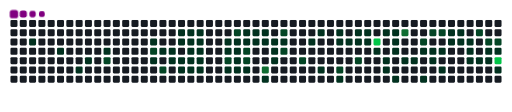
t = 0.00 s
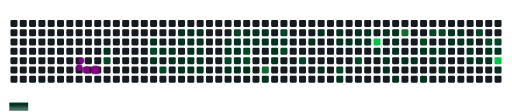
t = 1.68 s
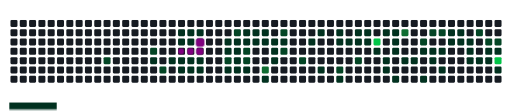
t = 3.30 s
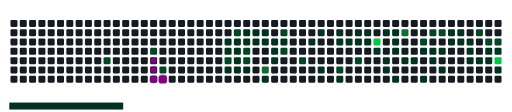
t = 5.10 s
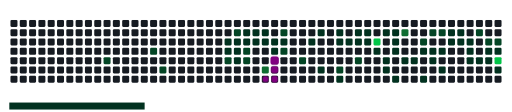
t = 6.70 s
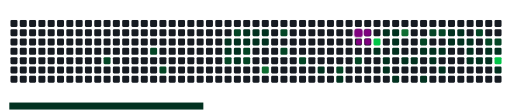
t = 8.30 s

The animated SVG that drew these frames (rendered in a browser with its animation timeline set to each time). Animation: 112 CSS @keyframes rules; frames cover the first 8.30 s, repeats indefinitely.

<svg viewBox="-16 -32 880 192" width="880" height="192" xmlns="http://www.w3.org/2000/svg"><desc>Generated with https://github.com/Platane/snk</desc><style>:root{--cb:#1b1f230a;--cs:purple;--ce:#161b22;--c0:#161b22;--c1:#01311f;--c2:#034525;--c3:#0f6d31;--c4:#00c647}.c{shape-rendering:geometricPrecision;fill:var(--ce);stroke-width:1px;stroke:var(--cb);animation:none 39100ms linear infinite;width:12px;height:12px}@keyframes c0{1.27%{fill:var(--c1)}1.29%,100%{fill:var(--ce)}}.c.c0{fill:var(--c1);animation-name:c0}@keyframes c1{2.29%{fill:var(--c1)}2.31%,100%{fill:var(--ce)}}.c.c1{fill:var(--c1);animation-name:c1}@keyframes c2{3.83%{fill:var(--c1)}3.85%,100%{fill:var(--ce)}}.c.c2{fill:var(--c1);animation-name:c2}@keyframes c3{3.31%{fill:var(--c1)}3.33%,100%{fill:var(--ce)}}.c.c3{fill:var(--c1);animation-name:c3}@keyframes c4{5.11%{fill:var(--c1)}5.13%,100%{fill:var(--ce)}}.c.c4{fill:var(--c1);animation-name:c4}@keyframes c5{70.83%{fill:var(--c2)}70.85%,100%{fill:var(--ce)}}.c.c5{fill:var(--c2);animation-name:c5}@keyframes c6{6.64%{fill:var(--c1)}6.66%,100%{fill:var(--ce)}}.c.c6{fill:var(--c1);animation-name:c6}@keyframes c7{68.28%{fill:var(--c2)}68.3%,100%{fill:var(--ce)}}.c.c7{fill:var(--c2);animation-name:c7}@keyframes c8{12.27%{fill:var(--c1)}12.29%,100%{fill:var(--ce)}}.c.c8{fill:var(--c1);animation-name:c8}@keyframes c9{7.15%{fill:var(--c1)}7.17%,100%{fill:var(--ce)}}.c.c9{fill:var(--c1);animation-name:c9}@keyframes ca{69.04%{fill:var(--c2)}69.06%,100%{fill:var(--ce)}}.c.ca{fill:var(--c2);animation-name:ca}@keyframes cb{7.41%{fill:var(--c1)}7.43%,100%{fill:var(--ce)}}.c.cb{fill:var(--c1);animation-name:cb}@keyframes cc{11.75%{fill:var(--c1)}11.77%,100%{fill:var(--ce)}}.c.cc{fill:var(--c1);animation-name:cc}@keyframes cd{9.2%{fill:var(--c1)}9.22%,100%{fill:var(--ce)}}.c.cd{fill:var(--c1);animation-name:cd}@keyframes ce{9.45%{fill:var(--c1)}9.47%,100%{fill:var(--ce)}}.c.ce{fill:var(--c1);animation-name:ce}@keyframes cf{11.5%{fill:var(--c1)}11.52%,100%{fill:var(--ce)}}.c.cf{fill:var(--c1);animation-name:cf}@keyframes cg{11.24%{fill:var(--c1)}11.26%,100%{fill:var(--ce)}}.c.cg{fill:var(--c1);animation-name:cg}@keyframes ch{8.94%{fill:var(--c1)}8.96%,100%{fill:var(--ce)}}.c.ch{fill:var(--c1);animation-name:ch}@keyframes ci{9.71%{fill:var(--c1)}9.73%,100%{fill:var(--ce)}}.c.ci{fill:var(--c1);animation-name:ci}@keyframes cj{7.92%{fill:var(--c1)}7.94%,100%{fill:var(--ce)}}.c.cj{fill:var(--c1);animation-name:cj}@keyframes ck{10.22%{fill:var(--c1)}10.24%,100%{fill:var(--ce)}}.c.ck{fill:var(--c1);animation-name:ck}@keyframes cl{10.99%{fill:var(--c1)}11.01%,100%{fill:var(--ce)}}.c.cl{fill:var(--c1);animation-name:cl}@keyframes cm{8.69%{fill:var(--c1)}8.71%,100%{fill:var(--ce)}}.c.cm{fill:var(--c1);animation-name:cm}@keyframes cn{8.43%{fill:var(--c1)}8.45%,100%{fill:var(--ce)}}.c.cn{fill:var(--c1);animation-name:cn}@keyframes co{8.17%{fill:var(--c1)}8.19%,100%{fill:var(--ce)}}.c.co{fill:var(--c1);animation-name:co}@keyframes cp{10.48%{fill:var(--c1)}10.5%,100%{fill:var(--ce)}}.c.cp{fill:var(--c1);animation-name:cp}@keyframes cq{10.73%{fill:var(--c1)}10.75%,100%{fill:var(--ce)}}.c.cq{fill:var(--c1);animation-name:cq}@keyframes cr{45%{fill:var(--c1)}45.02%,100%{fill:var(--ce)}}.c.cr{fill:var(--c1);animation-name:cr}@keyframes cs{45.26%{fill:var(--c1)}45.28%,100%{fill:var(--ce)}}.c.cs{fill:var(--c1);animation-name:cs}@keyframes ct{48.07%{fill:var(--c2)}48.09%,100%{fill:var(--ce)}}.c.ct{fill:var(--c2);animation-name:ct}@keyframes cu{15.08%{fill:var(--c1)}15.1%,100%{fill:var(--ce)}}.c.cu{fill:var(--c1);animation-name:cu}@keyframes cv{47.05%{fill:var(--c2)}47.07%,100%{fill:var(--ce)}}.c.cv{fill:var(--c2);animation-name:cv}@keyframes cw{44.75%{fill:var(--c1)}44.77%,100%{fill:var(--ce)}}.c.cw{fill:var(--c1);animation-name:cw}@keyframes cx{45.51%{fill:var(--c1)}45.53%,100%{fill:var(--ce)}}.c.cx{fill:var(--c1);animation-name:cx}@keyframes cy{45.77%{fill:var(--c1)}45.79%,100%{fill:var(--ce)}}.c.cy{fill:var(--c1);animation-name:cy}@keyframes cz{15.34%{fill:var(--c1)}15.36%,100%{fill:var(--ce)}}.c.cz{fill:var(--c1);animation-name:cz}@keyframes c10{43.21%{fill:var(--c1)}43.23%,100%{fill:var(--ce)}}.c.c10{fill:var(--c1);animation-name:c10}@keyframes c11{43.47%{fill:var(--c1)}43.49%,100%{fill:var(--ce)}}.c.c11{fill:var(--c1);animation-name:c11}@keyframes c12{46.28%{fill:var(--c2)}46.3%,100%{fill:var(--ce)}}.c.c12{fill:var(--c2);animation-name:c12}@keyframes c13{46.03%{fill:var(--c2)}46.05%,100%{fill:var(--ce)}}.c.c13{fill:var(--c2);animation-name:c13}@keyframes c14{15.59%{fill:var(--c1)}15.61%,100%{fill:var(--ce)}}.c.c14{fill:var(--c1);animation-name:c14}@keyframes c15{42.96%{fill:var(--c1)}42.98%,100%{fill:var(--ce)}}.c.c15{fill:var(--c1);animation-name:c15}@keyframes c16{43.72%{fill:var(--c1)}43.74%,100%{fill:var(--ce)}}.c.c16{fill:var(--c1);animation-name:c16}@keyframes c17{42.7%{fill:var(--c1)}42.72%,100%{fill:var(--ce)}}.c.c17{fill:var(--c1);animation-name:c17}@keyframes c18{42.45%{fill:var(--c1)}42.47%,100%{fill:var(--ce)}}.c.c18{fill:var(--c1);animation-name:c18}@keyframes c19{75.44%{fill:var(--c3)}75.46%,100%{fill:var(--ce)}}.c.c19{fill:var(--c3);animation-name:c19}@keyframes c1a{16.36%{fill:var(--c1)}16.38%,100%{fill:var(--ce)}}.c.c1a{fill:var(--c1);animation-name:c1a}@keyframes c1b{17.64%{fill:var(--c1)}17.66%,100%{fill:var(--ce)}}.c.c1b{fill:var(--c1);animation-name:c1b}@keyframes c1c{17.38%{fill:var(--c1)}17.4%,100%{fill:var(--ce)}}.c.c1c{fill:var(--c1);animation-name:c1c}@keyframes c1d{17.13%{fill:var(--c1)}17.15%,100%{fill:var(--ce)}}.c.c1d{fill:var(--c1);animation-name:c1d}@keyframes c1e{50.37%{fill:var(--c2)}50.39%,100%{fill:var(--ce)}}.c.c1e{fill:var(--c2);animation-name:c1e}@keyframes c1f{17.89%{fill:var(--c1)}17.91%,100%{fill:var(--ce)}}.c.c1f{fill:var(--c1);animation-name:c1f}@keyframes c1g{49.86%{fill:var(--c2)}49.88%,100%{fill:var(--ce)}}.c.c1g{fill:var(--c2);animation-name:c1g}@keyframes c1h{51.65%{fill:var(--c2)}51.67%,100%{fill:var(--ce)}}.c.c1h{fill:var(--c2);animation-name:c1h}@keyframes c1i{18.66%{fill:var(--c1)}18.68%,100%{fill:var(--ce)}}.c.c1i{fill:var(--c1);animation-name:c1i}@keyframes c1j{19.17%{fill:var(--c1)}19.19%,100%{fill:var(--ce)}}.c.c1j{fill:var(--c1);animation-name:c1j}@keyframes c1k{40.14%{fill:var(--c1)}40.16%,100%{fill:var(--ce)}}.c.c1k{fill:var(--c1);animation-name:c1k}@keyframes c1l{19.68%{fill:var(--c1)}19.7%,100%{fill:var(--ce)}}.c.c1l{fill:var(--c1);animation-name:c1l}@keyframes c1m{19.94%{fill:var(--c1)}19.96%,100%{fill:var(--ce)}}.c.c1m{fill:var(--c1);animation-name:c1m}@keyframes c1n{52.93%{fill:var(--c2)}52.95%,100%{fill:var(--ce)}}.c.c1n{fill:var(--c2);animation-name:c1n}@keyframes c1o{39.38%{fill:var(--c1)}39.4%,100%{fill:var(--ce)}}.c.c1o{fill:var(--c1);animation-name:c1o}@keyframes c1p{20.19%{fill:var(--c1)}20.21%,100%{fill:var(--ce)}}.c.c1p{fill:var(--c1);animation-name:c1p}@keyframes c1q{21.22%{fill:var(--c1)}21.24%,100%{fill:var(--ce)}}.c.c1q{fill:var(--c1);animation-name:c1q}@keyframes c1r{20.45%{fill:var(--c1)}20.47%,100%{fill:var(--ce)}}.c.c1r{fill:var(--c1);animation-name:c1r}@keyframes c1s{53.7%{fill:var(--c2)}53.72%,100%{fill:var(--ce)}}.c.c1s{fill:var(--c2);animation-name:c1s}@keyframes c1t{20.96%{fill:var(--c1)}20.98%,100%{fill:var(--ce)}}.c.c1t{fill:var(--c1);animation-name:c1t}@keyframes c1u{20.71%{fill:var(--c1)}20.73%,100%{fill:var(--ce)}}.c.c1u{fill:var(--c1);animation-name:c1u}@keyframes c1v{81.32%{fill:var(--c4)}81.34%,100%{fill:var(--ce)}}.c.c1v{fill:var(--c4);animation-name:c1v}@keyframes c1w{22.24%{fill:var(--c1)}22.26%,100%{fill:var(--ce)}}.c.c1w{fill:var(--c1);animation-name:c1w}@keyframes c1x{23.52%{fill:var(--c1)}23.54%,100%{fill:var(--ce)}}.c.c1x{fill:var(--c1);animation-name:c1x}@keyframes c1y{24.29%{fill:var(--c1)}24.31%,100%{fill:var(--ce)}}.c.c1y{fill:var(--c1);animation-name:c1y}@keyframes c1z{24.54%{fill:var(--c1)}24.56%,100%{fill:var(--ce)}}.c.c1z{fill:var(--c1);animation-name:c1z}@keyframes c20{23.26%{fill:var(--c1)}23.28%,100%{fill:var(--ce)}}.c.c20{fill:var(--c1);animation-name:c20}@keyframes c21{23.01%{fill:var(--c1)}23.03%,100%{fill:var(--ce)}}.c.c21{fill:var(--c1);animation-name:c21}@keyframes c22{22.75%{fill:var(--c1)}22.77%,100%{fill:var(--ce)}}.c.c22{fill:var(--c1);animation-name:c22}@keyframes c23{25.05%{fill:var(--c1)}25.07%,100%{fill:var(--ce)}}.c.c23{fill:var(--c1);animation-name:c23}@keyframes c24{80.3%{fill:var(--c3)}80.32%,100%{fill:var(--ce)}}.c.c24{fill:var(--c3);animation-name:c24}@keyframes c25{28.38%{fill:var(--c1)}28.4%,100%{fill:var(--ce)}}.c.c25{fill:var(--c1);animation-name:c25}@keyframes c26{28.12%{fill:var(--c1)}28.14%,100%{fill:var(--ce)}}.c.c26{fill:var(--c1);animation-name:c26}@keyframes c27{56%{fill:var(--c2)}56.02%,100%{fill:var(--ce)}}.c.c27{fill:var(--c2);animation-name:c27}@keyframes c28{27.61%{fill:var(--c1)}27.63%,100%{fill:var(--ce)}}.c.c28{fill:var(--c1);animation-name:c28}@keyframes c29{25.82%{fill:var(--c1)}25.84%,100%{fill:var(--ce)}}.c.c29{fill:var(--c1);animation-name:c29}@keyframes c2a{56.51%{fill:var(--c2)}56.53%,100%{fill:var(--ce)}}.c.c2a{fill:var(--c2);animation-name:c2a}@keyframes c2b{27.36%{fill:var(--c1)}27.38%,100%{fill:var(--ce)}}.c.c2b{fill:var(--c1);animation-name:c2b}@keyframes c2c{29.66%{fill:var(--c1)}29.68%,100%{fill:var(--ce)}}.c.c2c{fill:var(--c1);animation-name:c2c}@keyframes c2d{56.77%{fill:var(--c2)}56.79%,100%{fill:var(--ce)}}.c.c2d{fill:var(--c2);animation-name:c2d}@keyframes c2e{27.1%{fill:var(--c1)}27.12%,100%{fill:var(--ce)}}.c.c2e{fill:var(--c1);animation-name:c2e}@keyframes c2f{26.59%{fill:var(--c1)}26.61%,100%{fill:var(--ce)}}.c.c2f{fill:var(--c1);animation-name:c2f}@keyframes c2g{35.03%{fill:var(--c1)}35.05%,100%{fill:var(--ce)}}.c.c2g{fill:var(--c1);animation-name:c2g}@keyframes c2h{35.28%{fill:var(--c1)}35.3%,100%{fill:var(--ce)}}.c.c2h{fill:var(--c1);animation-name:c2h}@keyframes c2i{34.77%{fill:var(--c1)}34.79%,100%{fill:var(--ce)}}.c.c2i{fill:var(--c1);animation-name:c2i}@keyframes c2j{34.52%{fill:var(--c1)}34.54%,100%{fill:var(--ce)}}.c.c2j{fill:var(--c1);animation-name:c2j}@keyframes c2k{34.26%{fill:var(--c1)}34.28%,100%{fill:var(--ce)}}.c.c2k{fill:var(--c1);animation-name:c2k}@keyframes c2l{34.01%{fill:var(--c1)}34.03%,100%{fill:var(--ce)}}.c.c2l{fill:var(--c1);animation-name:c2l}@keyframes c2m{30.68%{fill:var(--c1)}30.7%,100%{fill:var(--ce)}}.c.c2m{fill:var(--c1);animation-name:c2m}@keyframes c2n{57.79%{fill:var(--c2)}57.81%,100%{fill:var(--ce)}}.c.c2n{fill:var(--c2);animation-name:c2n}@keyframes c2o{30.94%{fill:var(--c1)}30.96%,100%{fill:var(--ce)}}.c.c2o{fill:var(--c1);animation-name:c2o}@keyframes c2p{58.3%{fill:var(--c2)}58.32%,100%{fill:var(--ce)}}.c.c2p{fill:var(--c2);animation-name:c2p}@keyframes c2q{31.45%{fill:var(--c1)}31.47%,100%{fill:var(--ce)}}.c.c2q{fill:var(--c1);animation-name:c2q}@keyframes c2r{31.19%{fill:var(--c1)}31.21%,100%{fill:var(--ce)}}.c.c2r{fill:var(--c1);animation-name:c2r}@keyframes c2s{58.56%{fill:var(--c2)}58.58%,100%{fill:var(--ce)}}.c.c2s{fill:var(--c2);animation-name:c2s}@keyframes c2t{31.7%{fill:var(--c1)}31.72%,100%{fill:var(--ce)}}.c.c2t{fill:var(--c1);animation-name:c2t}@keyframes c2u{85.16%{fill:var(--c4)}85.18%,100%{fill:var(--ce)}}.c.c2u{fill:var(--c4);animation-name:c2u}@keyframes c2v{32.73%{fill:var(--c1)}32.75%,100%{fill:var(--ce)}}.c.c2v{fill:var(--c1);animation-name:c2v}.u{transform-origin:0 0;transform:scale(0,1);animation:none linear 39100ms infinite}@keyframes u0{1.27%{transform:scale(0.000,1)}1.29%,2.29%{transform:scale(0.012,1)}2.31%,3.31%{transform:scale(0.024,1)}3.33%,3.83%{transform:scale(0.037,1)}3.85%,5.11%{transform:scale(0.049,1)}5.13%,6.64%{transform:scale(0.061,1)}6.66%,7.15%{transform:scale(0.073,1)}7.17%,7.41%{transform:scale(0.085,1)}7.43%,7.92%{transform:scale(0.098,1)}7.94%,8.17%{transform:scale(0.110,1)}8.19%,8.43%{transform:scale(0.122,1)}8.45%,8.69%{transform:scale(0.134,1)}8.71%,8.94%{transform:scale(0.146,1)}8.96%,9.2%{transform:scale(0.159,1)}9.22%,9.45%{transform:scale(0.171,1)}9.47%,9.71%{transform:scale(0.183,1)}9.73%,10.22%{transform:scale(0.195,1)}10.24%,10.48%{transform:scale(0.207,1)}10.5%,10.73%{transform:scale(0.220,1)}10.75%,10.99%{transform:scale(0.232,1)}11.01%,11.24%{transform:scale(0.244,1)}11.26%,11.5%{transform:scale(0.256,1)}11.52%,11.75%{transform:scale(0.268,1)}11.77%,12.27%{transform:scale(0.280,1)}12.29%,15.08%{transform:scale(0.293,1)}15.1%,15.34%{transform:scale(0.305,1)}15.36%,15.59%{transform:scale(0.317,1)}15.61%,16.36%{transform:scale(0.329,1)}16.38%,17.13%{transform:scale(0.341,1)}17.15%,17.38%{transform:scale(0.354,1)}17.4%,17.64%{transform:scale(0.366,1)}17.66%,17.89%{transform:scale(0.378,1)}17.91%,18.66%{transform:scale(0.390,1)}18.68%,19.17%{transform:scale(0.402,1)}19.19%,19.68%{transform:scale(0.415,1)}19.7%,19.94%{transform:scale(0.427,1)}19.96%,20.19%{transform:scale(0.439,1)}20.21%,20.45%{transform:scale(0.451,1)}20.47%,20.71%{transform:scale(0.463,1)}20.73%,20.96%{transform:scale(0.476,1)}20.98%,21.22%{transform:scale(0.488,1)}21.24%,22.24%{transform:scale(0.500,1)}22.26%,22.75%{transform:scale(0.512,1)}22.77%,23.01%{transform:scale(0.524,1)}23.03%,23.26%{transform:scale(0.537,1)}23.28%,23.52%{transform:scale(0.549,1)}23.54%,24.29%{transform:scale(0.561,1)}24.31%,24.54%{transform:scale(0.573,1)}24.56%,25.05%{transform:scale(0.585,1)}25.07%,25.82%{transform:scale(0.598,1)}25.84%,26.59%{transform:scale(0.610,1)}26.61%,27.1%{transform:scale(0.622,1)}27.12%,27.36%{transform:scale(0.634,1)}27.38%,27.61%{transform:scale(0.646,1)}27.63%,28.12%{transform:scale(0.659,1)}28.14%,28.38%{transform:scale(0.671,1)}28.4%,29.66%{transform:scale(0.683,1)}29.68%,30.68%{transform:scale(0.695,1)}30.7%,30.94%{transform:scale(0.707,1)}30.96%,31.19%{transform:scale(0.720,1)}31.21%,31.45%{transform:scale(0.732,1)}31.47%,31.7%{transform:scale(0.744,1)}31.72%,32.73%{transform:scale(0.756,1)}32.75%,34.01%{transform:scale(0.768,1)}34.03%,34.26%{transform:scale(0.780,1)}34.28%,34.52%{transform:scale(0.793,1)}34.54%,34.77%{transform:scale(0.805,1)}34.79%,35.03%{transform:scale(0.817,1)}35.05%,35.28%{transform:scale(0.829,1)}35.3%,39.38%{transform:scale(0.841,1)}39.4%,40.14%{transform:scale(0.854,1)}40.16%,42.45%{transform:scale(0.866,1)}42.47%,42.7%{transform:scale(0.878,1)}42.72%,42.96%{transform:scale(0.890,1)}42.98%,43.21%{transform:scale(0.902,1)}43.23%,43.47%{transform:scale(0.915,1)}43.49%,43.72%{transform:scale(0.927,1)}43.74%,44.75%{transform:scale(0.939,1)}44.77%,45%{transform:scale(0.951,1)}45.02%,45.26%{transform:scale(0.963,1)}45.28%,45.51%{transform:scale(0.976,1)}45.53%,45.77%{transform:scale(0.988,1)}45.79%,100%{transform:scale(1.000,1)}}.u.u0{fill:var(--c1);animation-name:u0;transform-origin:0.0px 0}@keyframes u1{46.03%{transform:scale(0.000,1)}46.05%,46.28%{transform:scale(0.056,1)}46.3%,47.05%{transform:scale(0.111,1)}47.07%,48.07%{transform:scale(0.167,1)}48.09%,49.86%{transform:scale(0.222,1)}49.88%,50.37%{transform:scale(0.278,1)}50.39%,51.65%{transform:scale(0.333,1)}51.67%,52.93%{transform:scale(0.389,1)}52.95%,53.7%{transform:scale(0.444,1)}53.72%,56%{transform:scale(0.500,1)}56.02%,56.51%{transform:scale(0.556,1)}56.53%,56.77%{transform:scale(0.611,1)}56.79%,57.79%{transform:scale(0.667,1)}57.81%,58.3%{transform:scale(0.722,1)}58.32%,58.56%{transform:scale(0.778,1)}58.58%,68.28%{transform:scale(0.833,1)}68.3%,69.04%{transform:scale(0.889,1)}69.06%,70.83%{transform:scale(0.944,1)}70.85%,100%{transform:scale(1.000,1)}}.u.u1{fill:var(--c2);animation-name:u1;transform-origin:668.6px 0}@keyframes u2{75.44%{transform:scale(0.000,1)}75.46%,80.3%{transform:scale(0.500,1)}80.32%,100%{transform:scale(1.000,1)}}.u.u2{fill:var(--c3);animation-name:u2;transform-origin:815.4px 0}@keyframes u3{81.32%{transform:scale(0.000,1)}81.34%,85.16%{transform:scale(0.500,1)}85.18%,100%{transform:scale(1.000,1)}}.u.u3{fill:var(--c4);animation-name:u3;transform-origin:831.7px 0}.s{shape-rendering:geometricPrecision;fill:var(--cs);animation:none linear 39100ms infinite}@keyframes s0{0%,99.74%{transform:translate(0px,-16px)}0.26%{transform:translate(0px,0px)}0.77%{transform:translate(32px,0px)}1.28%{transform:translate(32px,32px)}2.05%{transform:translate(80px,32px)}2.3%{transform:translate(80px,48px)}3.07%{transform:translate(128px,48px)}3.32%{transform:translate(128px,64px)}3.58%{transform:translate(112px,64px)}3.84%{transform:translate(112px,80px)}4.35%{transform:translate(144px,80px)}4.86%{transform:translate(144px,48px)}6.14%{transform:translate(224px,48px)}6.39%{transform:translate(224px,32px)}6.91%{transform:translate(256px,32px)}7.16%{transform:translate(256px,48px)}8.18%{transform:translate(320px,48px)}8.7%{transform:translate(320px,16px)}9.21%{transform:translate(288px,16px)}9.46%{transform:translate(288px,32px)}9.72%{transform:translate(304px,32px)}10.23%{transform:translate(304px,64px)}10.49%{transform:translate(320px,64px)}10.74%{transform:translate(320px,80px)}11.25%{transform:translate(288px,80px)}11.51%{transform:translate(288px,64px)}12.28%,68.54%,69.57%{transform:translate(240px,64px)}12.79%{transform:translate(240px,96px)}14.83%{transform:translate(368px,96px)}15.09%{transform:translate(368px,80px)}15.86%{transform:translate(416px,80px)}16.11%{transform:translate(416px,96px)}16.62%{transform:translate(448px,96px)}17.65%{transform:translate(448px,32px)}18.93%,40.92%{transform:translate(528px,32px)}19.18%{transform:translate(528px,16px)}19.69%{transform:translate(560px,16px)}19.95%{transform:translate(560px,32px)}20.72%,21.74%{transform:translate(608px,32px)}20.97%{transform:translate(608px,16px)}21.23%{transform:translate(592px,16px)}21.48%{transform:translate(592px,32px)}21.99%{transform:translate(608px,48px)}22.76%{transform:translate(656px,48px)}23.27%{transform:translate(656px,16px)}23.53%{transform:translate(640px,16px)}24.55%{transform:translate(640px,80px)}24.81%{transform:translate(656px,80px)}25.06%{transform:translate(656px,96px)}26.34%{transform:translate(736px,96px)}27.11%{transform:translate(736px,48px)}27.88%{transform:translate(688px,48px)}28.13%{transform:translate(688px,64px)}28.39%{transform:translate(672px,64px)}28.64%{transform:translate(672px,48px)}29.41%,36.06%{transform:translate(720px,48px)}29.67%{transform:translate(720px,64px)}31.2%{transform:translate(816px,64px)}31.46%,33.5%{transform:translate(816px,48px)}31.97%{transform:translate(848px,48px)}32.48%{transform:translate(848px,80px)}32.99%{transform:translate(816px,80px)}34.02%{transform:translate(784px,48px)}34.27%{transform:translate(784px,32px)}34.53%{transform:translate(768px,32px)}34.78%{transform:translate(768px,16px)}35.04%{transform:translate(752px,16px)}35.29%{transform:translate(752px,32px)}35.81%,56.27%{transform:translate(720px,32px)}38.36%{transform:translate(576px,48px)}39.13%{transform:translate(576px,96px)}39.64%{transform:translate(544px,96px)}39.9%{transform:translate(544px,80px)}40.15%{transform:translate(528px,80px)}42.46%{transform:translate(432px,32px)}42.71%{transform:translate(432px,16px)}43.22%,44.25%,46.8%{transform:translate(400px,16px)}43.48%,44.5%{transform:translate(400px,32px)}43.73%{transform:translate(416px,32px)}43.99%{transform:translate(416px,16px)}45.01%{transform:translate(368px,32px)}45.27%{transform:translate(368px,48px)}45.52%{transform:translate(384px,48px)}45.78%{transform:translate(384px,64px)}46.04%{transform:translate(400px,64px)}47.31%{transform:translate(368px,16px)}48.08%{transform:translate(368px,64px)}49.62%{transform:translate(464px,64px)}50.38%{transform:translate(464px,16px)}50.9%{transform:translate(496px,16px)}51.66%{transform:translate(496px,64px)}52.69%{transform:translate(560px,64px)}52.94%{transform:translate(560px,80px)}53.45%{transform:translate(592px,80px)}53.71%{transform:translate(592px,64px)}55.5%{transform:translate(704px,64px)}56.01%{transform:translate(704px,32px)}56.52%{transform:translate(720px,16px)}58.06%{transform:translate(816px,16px)}58.31%{transform:translate(816px,32px)}58.57%,84.65%{transform:translate(832px,32px)}58.82%{transform:translate(832px,48px)}68.29%{transform:translate(240px,48px)}68.8%{transform:translate(256px,64px)}69.05%{transform:translate(256px,80px)}69.31%{transform:translate(240px,80px)}70.84%{transform:translate(160px,64px)}71.1%{transform:translate(160px,80px)}79.28%{transform:translate(672px,80px)}80.31%{transform:translate(672px,16px)}81.07%{transform:translate(624px,16px)}81.33%{transform:translate(624px,32px)}85.17%{transform:translate(832px,64px)}97.19%{transform:translate(80px,64px)}97.95%{transform:translate(80px,16px)}98.47%{transform:translate(48px,16px)}98.98%{transform:translate(48px,-16px)}}.s.s0{transform:translate(0px,-16px);animation-name:s0}@keyframes s1{0%,99.74%{transform:translate(16px,-16px)}0.26%{transform:translate(0px,-16px)}0.51%{transform:translate(0px,0px)}1.02%{transform:translate(32px,0px)}1.53%{transform:translate(32px,32px)}2.3%{transform:translate(80px,32px)}2.56%{transform:translate(80px,48px)}3.32%{transform:translate(128px,48px)}3.58%{transform:translate(128px,64px)}3.84%{transform:translate(112px,64px)}4.09%{transform:translate(112px,80px)}4.6%{transform:translate(144px,80px)}5.12%{transform:translate(144px,48px)}6.39%{transform:translate(224px,48px)}6.65%{transform:translate(224px,32px)}7.16%{transform:translate(256px,32px)}7.42%{transform:translate(256px,48px)}8.44%{transform:translate(320px,48px)}8.95%{transform:translate(320px,16px)}9.46%{transform:translate(288px,16px)}9.72%{transform:translate(288px,32px)}9.97%{transform:translate(304px,32px)}10.49%{transform:translate(304px,64px)}10.74%{transform:translate(320px,64px)}11%{transform:translate(320px,80px)}11.51%{transform:translate(288px,80px)}11.76%{transform:translate(288px,64px)}12.53%,68.8%,69.82%{transform:translate(240px,64px)}13.04%{transform:translate(240px,96px)}15.09%{transform:translate(368px,96px)}15.35%{transform:translate(368px,80px)}16.11%{transform:translate(416px,80px)}16.37%{transform:translate(416px,96px)}16.88%{transform:translate(448px,96px)}17.9%{transform:translate(448px,32px)}19.18%,41.18%{transform:translate(528px,32px)}19.44%{transform:translate(528px,16px)}19.95%{transform:translate(560px,16px)}20.2%{transform:translate(560px,32px)}20.97%,21.99%{transform:translate(608px,32px)}21.23%{transform:translate(608px,16px)}21.48%{transform:translate(592px,16px)}21.74%{transform:translate(592px,32px)}22.25%{transform:translate(608px,48px)}23.02%{transform:translate(656px,48px)}23.53%{transform:translate(656px,16px)}23.79%{transform:translate(640px,16px)}24.81%{transform:translate(640px,80px)}25.06%{transform:translate(656px,80px)}25.32%{transform:translate(656px,96px)}26.6%{transform:translate(736px,96px)}27.37%{transform:translate(736px,48px)}28.13%{transform:translate(688px,48px)}28.39%{transform:translate(688px,64px)}28.64%{transform:translate(672px,64px)}28.9%{transform:translate(672px,48px)}29.67%,36.32%{transform:translate(720px,48px)}29.92%{transform:translate(720px,64px)}31.46%{transform:translate(816px,64px)}31.71%,33.76%{transform:translate(816px,48px)}32.23%{transform:translate(848px,48px)}32.74%{transform:translate(848px,80px)}33.25%{transform:translate(816px,80px)}34.27%{transform:translate(784px,48px)}34.53%{transform:translate(784px,32px)}34.78%{transform:translate(768px,32px)}35.04%{transform:translate(768px,16px)}35.29%{transform:translate(752px,16px)}35.55%{transform:translate(752px,32px)}36.06%,56.52%{transform:translate(720px,32px)}38.62%{transform:translate(576px,48px)}39.39%{transform:translate(576px,96px)}39.9%{transform:translate(544px,96px)}40.15%{transform:translate(544px,80px)}40.41%{transform:translate(528px,80px)}42.71%{transform:translate(432px,32px)}42.97%{transform:translate(432px,16px)}43.48%,44.5%,47.06%{transform:translate(400px,16px)}43.73%,44.76%{transform:translate(400px,32px)}43.99%{transform:translate(416px,32px)}44.25%{transform:translate(416px,16px)}45.27%{transform:translate(368px,32px)}45.52%{transform:translate(368px,48px)}45.78%{transform:translate(384px,48px)}46.04%{transform:translate(384px,64px)}46.29%{transform:translate(400px,64px)}47.57%{transform:translate(368px,16px)}48.34%{transform:translate(368px,64px)}49.87%{transform:translate(464px,64px)}50.64%{transform:translate(464px,16px)}51.15%{transform:translate(496px,16px)}51.92%{transform:translate(496px,64px)}52.94%{transform:translate(560px,64px)}53.2%{transform:translate(560px,80px)}53.71%{transform:translate(592px,80px)}53.96%{transform:translate(592px,64px)}55.75%{transform:translate(704px,64px)}56.27%{transform:translate(704px,32px)}56.78%{transform:translate(720px,16px)}58.31%{transform:translate(816px,16px)}58.57%{transform:translate(816px,32px)}58.82%,84.91%{transform:translate(832px,32px)}59.08%{transform:translate(832px,48px)}68.54%{transform:translate(240px,48px)}69.05%{transform:translate(256px,64px)}69.31%{transform:translate(256px,80px)}69.57%{transform:translate(240px,80px)}71.1%{transform:translate(160px,64px)}71.36%{transform:translate(160px,80px)}79.54%{transform:translate(672px,80px)}80.56%{transform:translate(672px,16px)}81.33%{transform:translate(624px,16px)}81.59%{transform:translate(624px,32px)}85.42%{transform:translate(832px,64px)}97.44%{transform:translate(80px,64px)}98.21%{transform:translate(80px,16px)}98.72%{transform:translate(48px,16px)}99.23%{transform:translate(48px,-16px)}}.s.s1{transform:translate(16px,-16px);animation-name:s1}@keyframes s2{0%,99.74%{transform:translate(32px,-16px)}0.51%{transform:translate(0px,-16px)}0.77%{transform:translate(0px,0px)}1.28%{transform:translate(32px,0px)}1.79%{transform:translate(32px,32px)}2.56%{transform:translate(80px,32px)}2.81%{transform:translate(80px,48px)}3.58%{transform:translate(128px,48px)}3.84%{transform:translate(128px,64px)}4.09%{transform:translate(112px,64px)}4.35%{transform:translate(112px,80px)}4.86%{transform:translate(144px,80px)}5.37%{transform:translate(144px,48px)}6.65%{transform:translate(224px,48px)}6.91%{transform:translate(224px,32px)}7.42%{transform:translate(256px,32px)}7.67%{transform:translate(256px,48px)}8.7%{transform:translate(320px,48px)}9.21%{transform:translate(320px,16px)}9.72%{transform:translate(288px,16px)}9.97%{transform:translate(288px,32px)}10.23%{transform:translate(304px,32px)}10.74%{transform:translate(304px,64px)}11%{transform:translate(320px,64px)}11.25%{transform:translate(320px,80px)}11.76%{transform:translate(288px,80px)}12.02%{transform:translate(288px,64px)}12.79%,69.05%,70.08%{transform:translate(240px,64px)}13.3%{transform:translate(240px,96px)}15.35%{transform:translate(368px,96px)}15.6%{transform:translate(368px,80px)}16.37%{transform:translate(416px,80px)}16.62%{transform:translate(416px,96px)}17.14%{transform:translate(448px,96px)}18.16%{transform:translate(448px,32px)}19.44%,41.43%{transform:translate(528px,32px)}19.69%{transform:translate(528px,16px)}20.2%{transform:translate(560px,16px)}20.46%{transform:translate(560px,32px)}21.23%,22.25%{transform:translate(608px,32px)}21.48%{transform:translate(608px,16px)}21.74%{transform:translate(592px,16px)}21.99%{transform:translate(592px,32px)}22.51%{transform:translate(608px,48px)}23.27%{transform:translate(656px,48px)}23.79%{transform:translate(656px,16px)}24.04%{transform:translate(640px,16px)}25.06%{transform:translate(640px,80px)}25.32%{transform:translate(656px,80px)}25.58%{transform:translate(656px,96px)}26.85%{transform:translate(736px,96px)}27.62%{transform:translate(736px,48px)}28.39%{transform:translate(688px,48px)}28.64%{transform:translate(688px,64px)}28.9%{transform:translate(672px,64px)}29.16%{transform:translate(672px,48px)}29.92%,36.57%{transform:translate(720px,48px)}30.18%{transform:translate(720px,64px)}31.71%{transform:translate(816px,64px)}31.97%,34.02%{transform:translate(816px,48px)}32.48%{transform:translate(848px,48px)}32.99%{transform:translate(848px,80px)}33.5%{transform:translate(816px,80px)}34.53%{transform:translate(784px,48px)}34.78%{transform:translate(784px,32px)}35.04%{transform:translate(768px,32px)}35.29%{transform:translate(768px,16px)}35.55%{transform:translate(752px,16px)}35.81%{transform:translate(752px,32px)}36.32%,56.78%{transform:translate(720px,32px)}38.87%{transform:translate(576px,48px)}39.64%{transform:translate(576px,96px)}40.15%{transform:translate(544px,96px)}40.41%{transform:translate(544px,80px)}40.66%{transform:translate(528px,80px)}42.97%{transform:translate(432px,32px)}43.22%{transform:translate(432px,16px)}43.73%,44.76%,47.31%{transform:translate(400px,16px)}43.99%,45.01%{transform:translate(400px,32px)}44.25%{transform:translate(416px,32px)}44.5%{transform:translate(416px,16px)}45.52%{transform:translate(368px,32px)}45.78%{transform:translate(368px,48px)}46.04%{transform:translate(384px,48px)}46.29%{transform:translate(384px,64px)}46.55%{transform:translate(400px,64px)}47.83%{transform:translate(368px,16px)}48.59%{transform:translate(368px,64px)}50.13%{transform:translate(464px,64px)}50.9%{transform:translate(464px,16px)}51.41%{transform:translate(496px,16px)}52.17%{transform:translate(496px,64px)}53.2%{transform:translate(560px,64px)}53.45%{transform:translate(560px,80px)}53.96%{transform:translate(592px,80px)}54.22%{transform:translate(592px,64px)}56.01%{transform:translate(704px,64px)}56.52%{transform:translate(704px,32px)}57.03%{transform:translate(720px,16px)}58.57%{transform:translate(816px,16px)}58.82%{transform:translate(816px,32px)}59.08%,85.17%{transform:translate(832px,32px)}59.34%{transform:translate(832px,48px)}68.8%{transform:translate(240px,48px)}69.31%{transform:translate(256px,64px)}69.57%{transform:translate(256px,80px)}69.82%{transform:translate(240px,80px)}71.36%{transform:translate(160px,64px)}71.61%{transform:translate(160px,80px)}79.8%{transform:translate(672px,80px)}80.82%{transform:translate(672px,16px)}81.59%{transform:translate(624px,16px)}81.84%{transform:translate(624px,32px)}85.68%{transform:translate(832px,64px)}97.7%{transform:translate(80px,64px)}98.47%{transform:translate(80px,16px)}98.98%{transform:translate(48px,16px)}99.49%{transform:translate(48px,-16px)}}.s.s2{transform:translate(32px,-16px);animation-name:s2}@keyframes s3{0%,99.74%{transform:translate(48px,-16px)}0.77%{transform:translate(0px,-16px)}1.02%{transform:translate(0px,0px)}1.53%{transform:translate(32px,0px)}2.05%{transform:translate(32px,32px)}2.81%{transform:translate(80px,32px)}3.07%{transform:translate(80px,48px)}3.84%{transform:translate(128px,48px)}4.09%{transform:translate(128px,64px)}4.35%{transform:translate(112px,64px)}4.6%{transform:translate(112px,80px)}5.12%{transform:translate(144px,80px)}5.63%{transform:translate(144px,48px)}6.91%{transform:translate(224px,48px)}7.16%{transform:translate(224px,32px)}7.67%{transform:translate(256px,32px)}7.93%{transform:translate(256px,48px)}8.95%{transform:translate(320px,48px)}9.46%{transform:translate(320px,16px)}9.97%{transform:translate(288px,16px)}10.23%{transform:translate(288px,32px)}10.49%{transform:translate(304px,32px)}11%{transform:translate(304px,64px)}11.25%{transform:translate(320px,64px)}11.51%{transform:translate(320px,80px)}12.02%{transform:translate(288px,80px)}12.28%{transform:translate(288px,64px)}13.04%,69.31%,70.33%{transform:translate(240px,64px)}13.55%{transform:translate(240px,96px)}15.6%{transform:translate(368px,96px)}15.86%{transform:translate(368px,80px)}16.62%{transform:translate(416px,80px)}16.88%{transform:translate(416px,96px)}17.39%{transform:translate(448px,96px)}18.41%{transform:translate(448px,32px)}19.69%,41.69%{transform:translate(528px,32px)}19.95%{transform:translate(528px,16px)}20.46%{transform:translate(560px,16px)}20.72%{transform:translate(560px,32px)}21.48%,22.51%{transform:translate(608px,32px)}21.74%{transform:translate(608px,16px)}21.99%{transform:translate(592px,16px)}22.25%{transform:translate(592px,32px)}22.76%{transform:translate(608px,48px)}23.53%{transform:translate(656px,48px)}24.04%{transform:translate(656px,16px)}24.3%{transform:translate(640px,16px)}25.32%{transform:translate(640px,80px)}25.58%{transform:translate(656px,80px)}25.83%{transform:translate(656px,96px)}27.11%{transform:translate(736px,96px)}27.88%{transform:translate(736px,48px)}28.64%{transform:translate(688px,48px)}28.9%{transform:translate(688px,64px)}29.16%{transform:translate(672px,64px)}29.41%{transform:translate(672px,48px)}30.18%,36.83%{transform:translate(720px,48px)}30.43%{transform:translate(720px,64px)}31.97%{transform:translate(816px,64px)}32.23%,34.27%{transform:translate(816px,48px)}32.74%{transform:translate(848px,48px)}33.25%{transform:translate(848px,80px)}33.76%{transform:translate(816px,80px)}34.78%{transform:translate(784px,48px)}35.04%{transform:translate(784px,32px)}35.29%{transform:translate(768px,32px)}35.55%{transform:translate(768px,16px)}35.81%{transform:translate(752px,16px)}36.06%{transform:translate(752px,32px)}36.57%,57.03%{transform:translate(720px,32px)}39.13%{transform:translate(576px,48px)}39.9%{transform:translate(576px,96px)}40.41%{transform:translate(544px,96px)}40.66%{transform:translate(544px,80px)}40.92%{transform:translate(528px,80px)}43.22%{transform:translate(432px,32px)}43.48%{transform:translate(432px,16px)}43.99%,45.01%,47.57%{transform:translate(400px,16px)}44.25%,45.27%{transform:translate(400px,32px)}44.5%{transform:translate(416px,32px)}44.76%{transform:translate(416px,16px)}45.78%{transform:translate(368px,32px)}46.04%{transform:translate(368px,48px)}46.29%{transform:translate(384px,48px)}46.55%{transform:translate(384px,64px)}46.8%{transform:translate(400px,64px)}48.08%{transform:translate(368px,16px)}48.85%{transform:translate(368px,64px)}50.38%{transform:translate(464px,64px)}51.15%{transform:translate(464px,16px)}51.66%{transform:translate(496px,16px)}52.43%{transform:translate(496px,64px)}53.45%{transform:translate(560px,64px)}53.71%{transform:translate(560px,80px)}54.22%{transform:translate(592px,80px)}54.48%{transform:translate(592px,64px)}56.27%{transform:translate(704px,64px)}56.78%{transform:translate(704px,32px)}57.29%{transform:translate(720px,16px)}58.82%{transform:translate(816px,16px)}59.08%{transform:translate(816px,32px)}59.34%,85.42%{transform:translate(832px,32px)}59.59%{transform:translate(832px,48px)}69.05%{transform:translate(240px,48px)}69.57%{transform:translate(256px,64px)}69.82%{transform:translate(256px,80px)}70.08%{transform:translate(240px,80px)}71.61%{transform:translate(160px,64px)}71.87%{transform:translate(160px,80px)}80.05%{transform:translate(672px,80px)}81.07%{transform:translate(672px,16px)}81.84%{transform:translate(624px,16px)}82.1%{transform:translate(624px,32px)}85.93%{transform:translate(832px,64px)}97.95%{transform:translate(80px,64px)}98.72%{transform:translate(80px,16px)}99.23%{transform:translate(48px,16px)}}.s.s3{transform:translate(48px,-16px);animation-name:s3}</style><rect class="c" x="2" y="2" rx="2" ry="2"/><rect class="c" x="2" y="18" rx="2" ry="2"/><rect class="c" x="2" y="34" rx="2" ry="2"/><rect class="c" x="2" y="50" rx="2" ry="2"/><rect class="c" x="2" y="66" rx="2" ry="2"/><rect class="c" x="2" y="82" rx="2" ry="2"/><rect class="c" x="2" y="98" rx="2" ry="2"/><rect class="c" x="18" y="2" rx="2" ry="2"/><rect class="c" x="18" y="18" rx="2" ry="2"/><rect class="c" x="18" y="34" rx="2" ry="2"/><rect class="c" x="18" y="50" rx="2" ry="2"/><rect class="c" x="18" y="66" rx="2" ry="2"/><rect class="c" x="18" y="82" rx="2" ry="2"/><rect class="c" x="18" y="98" rx="2" ry="2"/><rect class="c" x="34" y="2" rx="2" ry="2"/><rect class="c" x="34" y="18" rx="2" ry="2"/><rect class="c c0" x="34" y="34" rx="2" ry="2"/><rect class="c" x="34" y="50" rx="2" ry="2"/><rect class="c" x="34" y="66" rx="2" ry="2"/><rect class="c" x="34" y="82" rx="2" ry="2"/><rect class="c" x="34" y="98" rx="2" ry="2"/><rect class="c" x="50" y="2" rx="2" ry="2"/><rect class="c" x="50" y="18" rx="2" ry="2"/><rect class="c" x="50" y="34" rx="2" ry="2"/><rect class="c" x="50" y="50" rx="2" ry="2"/><rect class="c" x="50" y="66" rx="2" ry="2"/><rect class="c" x="50" y="82" rx="2" ry="2"/><rect class="c" x="50" y="98" rx="2" ry="2"/><rect class="c" x="66" y="2" rx="2" ry="2"/><rect class="c" x="66" y="18" rx="2" ry="2"/><rect class="c" x="66" y="34" rx="2" ry="2"/><rect class="c" x="66" y="50" rx="2" ry="2"/><rect class="c" x="66" y="66" rx="2" ry="2"/><rect class="c" x="66" y="82" rx="2" ry="2"/><rect class="c" x="66" y="98" rx="2" ry="2"/><rect class="c" x="82" y="2" rx="2" ry="2"/><rect class="c" x="82" y="18" rx="2" ry="2"/><rect class="c" x="82" y="34" rx="2" ry="2"/><rect class="c c1" x="82" y="50" rx="2" ry="2"/><rect class="c" x="82" y="66" rx="2" ry="2"/><rect class="c" x="82" y="82" rx="2" ry="2"/><rect class="c" x="82" y="98" rx="2" ry="2"/><rect class="c" x="98" y="2" rx="2" ry="2"/><rect class="c" x="98" y="18" rx="2" ry="2"/><rect class="c" x="98" y="34" rx="2" ry="2"/><rect class="c" x="98" y="50" rx="2" ry="2"/><rect class="c" x="98" y="66" rx="2" ry="2"/><rect class="c" x="98" y="82" rx="2" ry="2"/><rect class="c" x="98" y="98" rx="2" ry="2"/><rect class="c" x="114" y="2" rx="2" ry="2"/><rect class="c" x="114" y="18" rx="2" ry="2"/><rect class="c" x="114" y="34" rx="2" ry="2"/><rect class="c" x="114" y="50" rx="2" ry="2"/><rect class="c" x="114" y="66" rx="2" ry="2"/><rect class="c c2" x="114" y="82" rx="2" ry="2"/><rect class="c" x="114" y="98" rx="2" ry="2"/><rect class="c" x="130" y="2" rx="2" ry="2"/><rect class="c" x="130" y="18" rx="2" ry="2"/><rect class="c" x="130" y="34" rx="2" ry="2"/><rect class="c" x="130" y="50" rx="2" ry="2"/><rect class="c c3" x="130" y="66" rx="2" ry="2"/><rect class="c" x="130" y="82" rx="2" ry="2"/><rect class="c" x="130" y="98" rx="2" ry="2"/><rect class="c" x="146" y="2" rx="2" ry="2"/><rect class="c" x="146" y="18" rx="2" ry="2"/><rect class="c" x="146" y="34" rx="2" ry="2"/><rect class="c" x="146" y="50" rx="2" ry="2"/><rect class="c" x="146" y="66" rx="2" ry="2"/><rect class="c" x="146" y="82" rx="2" ry="2"/><rect class="c" x="146" y="98" rx="2" ry="2"/><rect class="c" x="162" y="2" rx="2" ry="2"/><rect class="c" x="162" y="18" rx="2" ry="2"/><rect class="c" x="162" y="34" rx="2" ry="2"/><rect class="c c4" x="162" y="50" rx="2" ry="2"/><rect class="c c5" x="162" y="66" rx="2" ry="2"/><rect class="c" x="162" y="82" rx="2" ry="2"/><rect class="c" x="162" y="98" rx="2" ry="2"/><rect class="c" x="178" y="2" rx="2" ry="2"/><rect class="c" x="178" y="18" rx="2" ry="2"/><rect class="c" x="178" y="34" rx="2" ry="2"/><rect class="c" x="178" y="50" rx="2" ry="2"/><rect class="c" x="178" y="66" rx="2" ry="2"/><rect class="c" x="178" y="82" rx="2" ry="2"/><rect class="c" x="178" y="98" rx="2" ry="2"/><rect class="c" x="194" y="2" rx="2" ry="2"/><rect class="c" x="194" y="18" rx="2" ry="2"/><rect class="c" x="194" y="34" rx="2" ry="2"/><rect class="c" x="194" y="50" rx="2" ry="2"/><rect class="c" x="194" y="66" rx="2" ry="2"/><rect class="c" x="194" y="82" rx="2" ry="2"/><rect class="c" x="194" y="98" rx="2" ry="2"/><rect class="c" x="210" y="2" rx="2" ry="2"/><rect class="c" x="210" y="18" rx="2" ry="2"/><rect class="c" x="210" y="34" rx="2" ry="2"/><rect class="c" x="210" y="50" rx="2" ry="2"/><rect class="c" x="210" y="66" rx="2" ry="2"/><rect class="c" x="210" y="82" rx="2" ry="2"/><rect class="c" x="210" y="98" rx="2" ry="2"/><rect class="c" x="226" y="2" rx="2" ry="2"/><rect class="c" x="226" y="18" rx="2" ry="2"/><rect class="c" x="226" y="34" rx="2" ry="2"/><rect class="c" x="226" y="50" rx="2" ry="2"/><rect class="c" x="226" y="66" rx="2" ry="2"/><rect class="c" x="226" y="82" rx="2" ry="2"/><rect class="c" x="226" y="98" rx="2" ry="2"/><rect class="c" x="242" y="2" rx="2" ry="2"/><rect class="c" x="242" y="18" rx="2" ry="2"/><rect class="c c6" x="242" y="34" rx="2" ry="2"/><rect class="c c7" x="242" y="50" rx="2" ry="2"/><rect class="c c8" x="242" y="66" rx="2" ry="2"/><rect class="c" x="242" y="82" rx="2" ry="2"/><rect class="c" x="242" y="98" rx="2" ry="2"/><rect class="c" x="258" y="2" rx="2" ry="2"/><rect class="c" x="258" y="18" rx="2" ry="2"/><rect class="c" x="258" y="34" rx="2" ry="2"/><rect class="c c9" x="258" y="50" rx="2" ry="2"/><rect class="c" x="258" y="66" rx="2" ry="2"/><rect class="c ca" x="258" y="82" rx="2" ry="2"/><rect class="c" x="258" y="98" rx="2" ry="2"/><rect class="c" x="274" y="2" rx="2" ry="2"/><rect class="c" x="274" y="18" rx="2" ry="2"/><rect class="c" x="274" y="34" rx="2" ry="2"/><rect class="c cb" x="274" y="50" rx="2" ry="2"/><rect class="c cc" x="274" y="66" rx="2" ry="2"/><rect class="c" x="274" y="82" rx="2" ry="2"/><rect class="c" x="274" y="98" rx="2" ry="2"/><rect class="c" x="290" y="2" rx="2" ry="2"/><rect class="c cd" x="290" y="18" rx="2" ry="2"/><rect class="c ce" x="290" y="34" rx="2" ry="2"/><rect class="c" x="290" y="50" rx="2" ry="2"/><rect class="c cf" x="290" y="66" rx="2" ry="2"/><rect class="c cg" x="290" y="82" rx="2" ry="2"/><rect class="c" x="290" y="98" rx="2" ry="2"/><rect class="c" x="306" y="2" rx="2" ry="2"/><rect class="c ch" x="306" y="18" rx="2" ry="2"/><rect class="c ci" x="306" y="34" rx="2" ry="2"/><rect class="c cj" x="306" y="50" rx="2" ry="2"/><rect class="c ck" x="306" y="66" rx="2" ry="2"/><rect class="c cl" x="306" y="82" rx="2" ry="2"/><rect class="c" x="306" y="98" rx="2" ry="2"/><rect class="c" x="322" y="2" rx="2" ry="2"/><rect class="c cm" x="322" y="18" rx="2" ry="2"/><rect class="c cn" x="322" y="34" rx="2" ry="2"/><rect class="c co" x="322" y="50" rx="2" ry="2"/><rect class="c cp" x="322" y="66" rx="2" ry="2"/><rect class="c cq" x="322" y="82" rx="2" ry="2"/><rect class="c" x="322" y="98" rx="2" ry="2"/><rect class="c" x="338" y="2" rx="2" ry="2"/><rect class="c" x="338" y="18" rx="2" ry="2"/><rect class="c" x="338" y="34" rx="2" ry="2"/><rect class="c" x="338" y="50" rx="2" ry="2"/><rect class="c" x="338" y="66" rx="2" ry="2"/><rect class="c" x="338" y="82" rx="2" ry="2"/><rect class="c" x="338" y="98" rx="2" ry="2"/><rect class="c" x="354" y="2" rx="2" ry="2"/><rect class="c" x="354" y="18" rx="2" ry="2"/><rect class="c" x="354" y="34" rx="2" ry="2"/><rect class="c" x="354" y="50" rx="2" ry="2"/><rect class="c" x="354" y="66" rx="2" ry="2"/><rect class="c" x="354" y="82" rx="2" ry="2"/><rect class="c" x="354" y="98" rx="2" ry="2"/><rect class="c" x="370" y="2" rx="2" ry="2"/><rect class="c" x="370" y="18" rx="2" ry="2"/><rect class="c cr" x="370" y="34" rx="2" ry="2"/><rect class="c cs" x="370" y="50" rx="2" ry="2"/><rect class="c ct" x="370" y="66" rx="2" ry="2"/><rect class="c cu" x="370" y="82" rx="2" ry="2"/><rect class="c" x="370" y="98" rx="2" ry="2"/><rect class="c" x="386" y="2" rx="2" ry="2"/><rect class="c cv" x="386" y="18" rx="2" ry="2"/><rect class="c cw" x="386" y="34" rx="2" ry="2"/><rect class="c cx" x="386" y="50" rx="2" ry="2"/><rect class="c cy" x="386" y="66" rx="2" ry="2"/><rect class="c cz" x="386" y="82" rx="2" ry="2"/><rect class="c" x="386" y="98" rx="2" ry="2"/><rect class="c" x="402" y="2" rx="2" ry="2"/><rect class="c c10" x="402" y="18" rx="2" ry="2"/><rect class="c c11" x="402" y="34" rx="2" ry="2"/><rect class="c c12" x="402" y="50" rx="2" ry="2"/><rect class="c c13" x="402" y="66" rx="2" ry="2"/><rect class="c c14" x="402" y="82" rx="2" ry="2"/><rect class="c" x="402" y="98" rx="2" ry="2"/><rect class="c" x="418" y="2" rx="2" ry="2"/><rect class="c c15" x="418" y="18" rx="2" ry="2"/><rect class="c c16" x="418" y="34" rx="2" ry="2"/><rect class="c" x="418" y="50" rx="2" ry="2"/><rect class="c" x="418" y="66" rx="2" ry="2"/><rect class="c" x="418" y="82" rx="2" ry="2"/><rect class="c" x="418" y="98" rx="2" ry="2"/><rect class="c" x="434" y="2" rx="2" ry="2"/><rect class="c c17" x="434" y="18" rx="2" ry="2"/><rect class="c c18" x="434" y="34" rx="2" ry="2"/><rect class="c" x="434" y="50" rx="2" ry="2"/><rect class="c" x="434" y="66" rx="2" ry="2"/><rect class="c c19" x="434" y="82" rx="2" ry="2"/><rect class="c c1a" x="434" y="98" rx="2" ry="2"/><rect class="c" x="450" y="2" rx="2" ry="2"/><rect class="c" x="450" y="18" rx="2" ry="2"/><rect class="c c1b" x="450" y="34" rx="2" ry="2"/><rect class="c c1c" x="450" y="50" rx="2" ry="2"/><rect class="c c1d" x="450" y="66" rx="2" ry="2"/><rect class="c" x="450" y="82" rx="2" ry="2"/><rect class="c" x="450" y="98" rx="2" ry="2"/><rect class="c" x="466" y="2" rx="2" ry="2"/><rect class="c c1e" x="466" y="18" rx="2" ry="2"/><rect class="c c1f" x="466" y="34" rx="2" ry="2"/><rect class="c c1g" x="466" y="50" rx="2" ry="2"/><rect class="c" x="466" y="66" rx="2" ry="2"/><rect class="c" x="466" y="82" rx="2" ry="2"/><rect class="c" x="466" y="98" rx="2" ry="2"/><rect class="c" x="482" y="2" rx="2" ry="2"/><rect class="c" x="482" y="18" rx="2" ry="2"/><rect class="c" x="482" y="34" rx="2" ry="2"/><rect class="c" x="482" y="50" rx="2" ry="2"/><rect class="c" x="482" y="66" rx="2" ry="2"/><rect class="c" x="482" y="82" rx="2" ry="2"/><rect class="c" x="482" y="98" rx="2" ry="2"/><rect class="c" x="498" y="2" rx="2" ry="2"/><rect class="c" x="498" y="18" rx="2" ry="2"/><rect class="c" x="498" y="34" rx="2" ry="2"/><rect class="c" x="498" y="50" rx="2" ry="2"/><rect class="c c1h" x="498" y="66" rx="2" ry="2"/><rect class="c" x="498" y="82" rx="2" ry="2"/><rect class="c" x="498" y="98" rx="2" ry="2"/><rect class="c" x="514" y="2" rx="2" ry="2"/><rect class="c" x="514" y="18" rx="2" ry="2"/><rect class="c c1i" x="514" y="34" rx="2" ry="2"/><rect class="c" x="514" y="50" rx="2" ry="2"/><rect class="c" x="514" y="66" rx="2" ry="2"/><rect class="c" x="514" y="82" rx="2" ry="2"/><rect class="c" x="514" y="98" rx="2" ry="2"/><rect class="c" x="530" y="2" rx="2" ry="2"/><rect class="c c1j" x="530" y="18" rx="2" ry="2"/><rect class="c" x="530" y="34" rx="2" ry="2"/><rect class="c" x="530" y="50" rx="2" ry="2"/><rect class="c" x="530" y="66" rx="2" ry="2"/><rect class="c c1k" x="530" y="82" rx="2" ry="2"/><rect class="c" x="530" y="98" rx="2" ry="2"/><rect class="c" x="546" y="2" rx="2" ry="2"/><rect class="c" x="546" y="18" rx="2" ry="2"/><rect class="c" x="546" y="34" rx="2" ry="2"/><rect class="c" x="546" y="50" rx="2" ry="2"/><rect class="c" x="546" y="66" rx="2" ry="2"/><rect class="c" x="546" y="82" rx="2" ry="2"/><rect class="c" x="546" y="98" rx="2" ry="2"/><rect class="c" x="562" y="2" rx="2" ry="2"/><rect class="c c1l" x="562" y="18" rx="2" ry="2"/><rect class="c c1m" x="562" y="34" rx="2" ry="2"/><rect class="c" x="562" y="50" rx="2" ry="2"/><rect class="c" x="562" y="66" rx="2" ry="2"/><rect class="c c1n" x="562" y="82" rx="2" ry="2"/><rect class="c c1o" x="562" y="98" rx="2" ry="2"/><rect class="c" x="578" y="2" rx="2" ry="2"/><rect class="c" x="578" y="18" rx="2" ry="2"/><rect class="c c1p" x="578" y="34" rx="2" ry="2"/><rect class="c" x="578" y="50" rx="2" ry="2"/><rect class="c" x="578" y="66" rx="2" ry="2"/><rect class="c" x="578" y="82" rx="2" ry="2"/><rect class="c" x="578" y="98" rx="2" ry="2"/><rect class="c" x="594" y="2" rx="2" ry="2"/><rect class="c c1q" x="594" y="18" rx="2" ry="2"/><rect class="c c1r" x="594" y="34" rx="2" ry="2"/><rect class="c" x="594" y="50" rx="2" ry="2"/><rect class="c c1s" x="594" y="66" rx="2" ry="2"/><rect class="c" x="594" y="82" rx="2" ry="2"/><rect class="c" x="594" y="98" rx="2" ry="2"/><rect class="c" x="610" y="2" rx="2" ry="2"/><rect class="c c1t" x="610" y="18" rx="2" ry="2"/><rect class="c c1u" x="610" y="34" rx="2" ry="2"/><rect class="c" x="610" y="50" rx="2" ry="2"/><rect class="c" x="610" y="66" rx="2" ry="2"/><rect class="c" x="610" y="82" rx="2" ry="2"/><rect class="c" x="610" y="98" rx="2" ry="2"/><rect class="c" x="626" y="2" rx="2" ry="2"/><rect class="c" x="626" y="18" rx="2" ry="2"/><rect class="c c1v" x="626" y="34" rx="2" ry="2"/><rect class="c c1w" x="626" y="50" rx="2" ry="2"/><rect class="c" x="626" y="66" rx="2" ry="2"/><rect class="c" x="626" y="82" rx="2" ry="2"/><rect class="c" x="626" y="98" rx="2" ry="2"/><rect class="c" x="642" y="2" rx="2" ry="2"/><rect class="c c1x" x="642" y="18" rx="2" ry="2"/><rect class="c" x="642" y="34" rx="2" ry="2"/><rect class="c" x="642" y="50" rx="2" ry="2"/><rect class="c c1y" x="642" y="66" rx="2" ry="2"/><rect class="c c1z" x="642" y="82" rx="2" ry="2"/><rect class="c" x="642" y="98" rx="2" ry="2"/><rect class="c" x="658" y="2" rx="2" ry="2"/><rect class="c c20" x="658" y="18" rx="2" ry="2"/><rect class="c c21" x="658" y="34" rx="2" ry="2"/><rect class="c c22" x="658" y="50" rx="2" ry="2"/><rect class="c" x="658" y="66" rx="2" ry="2"/><rect class="c" x="658" y="82" rx="2" ry="2"/><rect class="c c23" x="658" y="98" rx="2" ry="2"/><rect class="c" x="674" y="2" rx="2" ry="2"/><rect class="c c24" x="674" y="18" rx="2" ry="2"/><rect class="c" x="674" y="34" rx="2" ry="2"/><rect class="c" x="674" y="50" rx="2" ry="2"/><rect class="c c25" x="674" y="66" rx="2" ry="2"/><rect class="c" x="674" y="82" rx="2" ry="2"/><rect class="c" x="674" y="98" rx="2" ry="2"/><rect class="c" x="690" y="2" rx="2" ry="2"/><rect class="c" x="690" y="18" rx="2" ry="2"/><rect class="c" x="690" y="34" rx="2" ry="2"/><rect class="c" x="690" y="50" rx="2" ry="2"/><rect class="c c26" x="690" y="66" rx="2" ry="2"/><rect class="c" x="690" y="82" rx="2" ry="2"/><rect class="c" x="690" y="98" rx="2" ry="2"/><rect class="c" x="706" y="2" rx="2" ry="2"/><rect class="c" x="706" y="18" rx="2" ry="2"/><rect class="c c27" x="706" y="34" rx="2" ry="2"/><rect class="c c28" x="706" y="50" rx="2" ry="2"/><rect class="c" x="706" y="66" rx="2" ry="2"/><rect class="c" x="706" y="82" rx="2" ry="2"/><rect class="c c29" x="706" y="98" rx="2" ry="2"/><rect class="c" x="722" y="2" rx="2" ry="2"/><rect class="c c2a" x="722" y="18" rx="2" ry="2"/><rect class="c" x="722" y="34" rx="2" ry="2"/><rect class="c c2b" x="722" y="50" rx="2" ry="2"/><rect class="c c2c" x="722" y="66" rx="2" ry="2"/><rect class="c" x="722" y="82" rx="2" ry="2"/><rect class="c" x="722" y="98" rx="2" ry="2"/><rect class="c" x="738" y="2" rx="2" ry="2"/><rect class="c c2d" x="738" y="18" rx="2" ry="2"/><rect class="c" x="738" y="34" rx="2" ry="2"/><rect class="c c2e" x="738" y="50" rx="2" ry="2"/><rect class="c" x="738" y="66" rx="2" ry="2"/><rect class="c c2f" x="738" y="82" rx="2" ry="2"/><rect class="c" x="738" y="98" rx="2" ry="2"/><rect class="c" x="754" y="2" rx="2" ry="2"/><rect class="c c2g" x="754" y="18" rx="2" ry="2"/><rect class="c c2h" x="754" y="34" rx="2" ry="2"/><rect class="c" x="754" y="50" rx="2" ry="2"/><rect class="c" x="754" y="66" rx="2" ry="2"/><rect class="c" x="754" y="82" rx="2" ry="2"/><rect class="c" x="754" y="98" rx="2" ry="2"/><rect class="c" x="770" y="2" rx="2" ry="2"/><rect class="c c2i" x="770" y="18" rx="2" ry="2"/><rect class="c c2j" x="770" y="34" rx="2" ry="2"/><rect class="c" x="770" y="50" rx="2" ry="2"/><rect class="c" x="770" y="66" rx="2" ry="2"/><rect class="c" x="770" y="82" rx="2" ry="2"/><rect class="c" x="770" y="98" rx="2" ry="2"/><rect class="c" x="786" y="2" rx="2" ry="2"/><rect class="c" x="786" y="18" rx="2" ry="2"/><rect class="c c2k" x="786" y="34" rx="2" ry="2"/><rect class="c c2l" x="786" y="50" rx="2" ry="2"/><rect class="c c2m" x="786" y="66" rx="2" ry="2"/><rect class="c" x="786" y="82" rx="2" ry="2"/><rect class="c" x="786" y="98" rx="2" ry="2"/><rect class="c" x="802" y="2" rx="2" ry="2"/><rect class="c c2n" x="802" y="18" rx="2" ry="2"/><rect class="c" x="802" y="34" rx="2" ry="2"/><rect class="c" x="802" y="50" rx="2" ry="2"/><rect class="c c2o" x="802" y="66" rx="2" ry="2"/><rect class="c" x="802" y="82" rx="2" ry="2"/><rect class="c" x="802" y="98" rx="2" ry="2"/><rect class="c" x="818" y="2" rx="2" ry="2"/><rect class="c" x="818" y="18" rx="2" ry="2"/><rect class="c c2p" x="818" y="34" rx="2" ry="2"/><rect class="c c2q" x="818" y="50" rx="2" ry="2"/><rect class="c c2r" x="818" y="66" rx="2" ry="2"/><rect class="c" x="818" y="82" rx="2" ry="2"/><rect class="c" x="818" y="98" rx="2" ry="2"/><rect class="c" x="834" y="2" rx="2" ry="2"/><rect class="c" x="834" y="18" rx="2" ry="2"/><rect class="c c2s" x="834" y="34" rx="2" ry="2"/><rect class="c c2t" x="834" y="50" rx="2" ry="2"/><rect class="c c2u" x="834" y="66" rx="2" ry="2"/><rect class="c c2v" x="834" y="82" rx="2" ry="2"/><rect class="c" x="834" y="98" rx="2" ry="2"/><rect class="u u0" height="12" width="669.2" x="0.0" y="144"/><rect class="u u1" height="12" width="147.4" x="668.6" y="144"/><rect class="u u2" height="12" width="16.9" x="815.4" y="144"/><rect class="u u3" height="12" width="16.9" x="831.7" y="144"/><rect class="s s0" x="0.8" y="0.8" width="14.4" height="14.4" rx="4.5" ry="4.5"/><rect class="s s1" x="1.8" y="1.8" width="12.3" height="12.3" rx="4.1" ry="4.1"/><rect class="s s2" x="2.6" y="2.6" width="10.8" height="10.8" rx="3.6" ry="3.6"/><rect class="s s3" x="3.0" y="3.0" width="9.9" height="9.9" rx="3.3" ry="3.3"/></svg>
